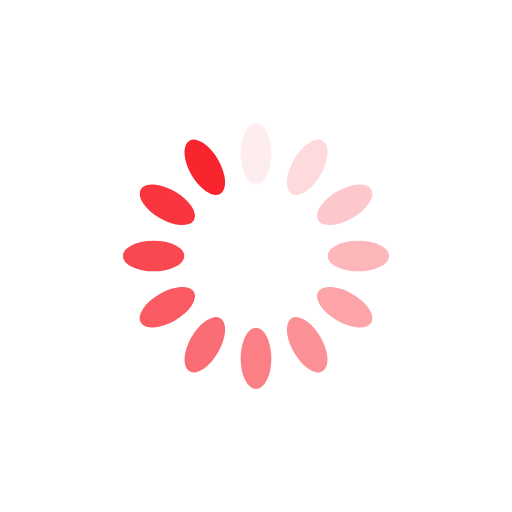
t = 0.00 s
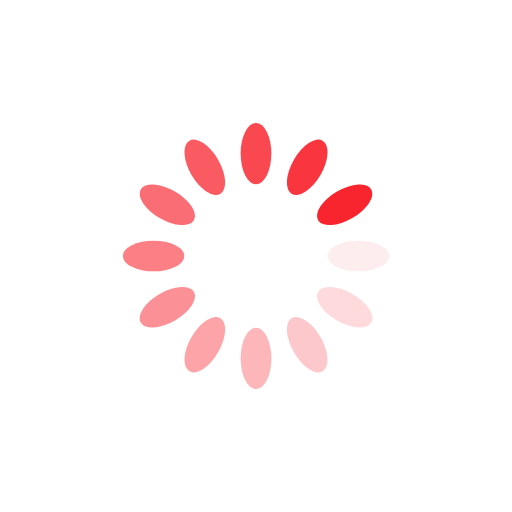
t = 0.25 s
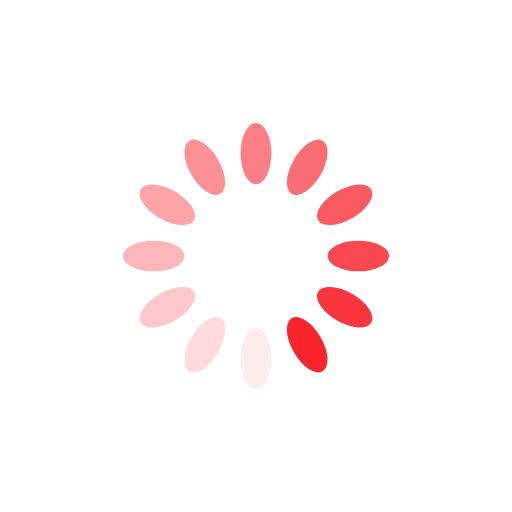
t = 0.50 s
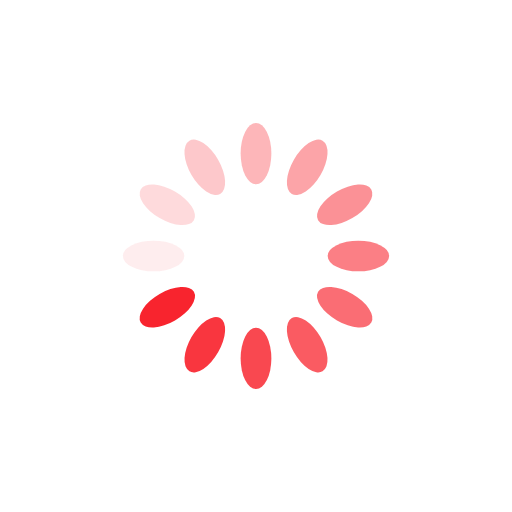
t = 0.75 s

The animated SVG that drew these frames (rendered in a browser with its animation timeline set to each time). Animation: 12 SMIL elements (animate=12); one cycle of 1.00 s, repeats indefinitely.

<?xml version="1.0" encoding="utf-8"?>
<svg xmlns="http://www.w3.org/2000/svg" xmlns:xlink="http://www.w3.org/1999/xlink" style="margin: auto; background: none; display: block; shape-rendering: auto;" width="50px" height="50px" viewBox="0 0 100 100" preserveAspectRatio="xMidYMid">
<g transform="rotate(0 50 50)">
  <rect x="47" y="24" rx="3" ry="6" width="6" height="12" fill="#f8242e">
    <animate attributeName="opacity" values="1;0" keyTimes="0;1" dur="1s" begin="-0.9166666666666666s" repeatCount="indefinite"></animate>
  </rect>
</g><g transform="rotate(30 50 50)">
  <rect x="47" y="24" rx="3" ry="6" width="6" height="12" fill="#f8242e">
    <animate attributeName="opacity" values="1;0" keyTimes="0;1" dur="1s" begin="-0.8333333333333334s" repeatCount="indefinite"></animate>
  </rect>
</g><g transform="rotate(60 50 50)">
  <rect x="47" y="24" rx="3" ry="6" width="6" height="12" fill="#f8242e">
    <animate attributeName="opacity" values="1;0" keyTimes="0;1" dur="1s" begin="-0.75s" repeatCount="indefinite"></animate>
  </rect>
</g><g transform="rotate(90 50 50)">
  <rect x="47" y="24" rx="3" ry="6" width="6" height="12" fill="#f8242e">
    <animate attributeName="opacity" values="1;0" keyTimes="0;1" dur="1s" begin="-0.6666666666666666s" repeatCount="indefinite"></animate>
  </rect>
</g><g transform="rotate(120 50 50)">
  <rect x="47" y="24" rx="3" ry="6" width="6" height="12" fill="#f8242e">
    <animate attributeName="opacity" values="1;0" keyTimes="0;1" dur="1s" begin="-0.5833333333333334s" repeatCount="indefinite"></animate>
  </rect>
</g><g transform="rotate(150 50 50)">
  <rect x="47" y="24" rx="3" ry="6" width="6" height="12" fill="#f8242e">
    <animate attributeName="opacity" values="1;0" keyTimes="0;1" dur="1s" begin="-0.5s" repeatCount="indefinite"></animate>
  </rect>
</g><g transform="rotate(180 50 50)">
  <rect x="47" y="24" rx="3" ry="6" width="6" height="12" fill="#f8242e">
    <animate attributeName="opacity" values="1;0" keyTimes="0;1" dur="1s" begin="-0.4166666666666667s" repeatCount="indefinite"></animate>
  </rect>
</g><g transform="rotate(210 50 50)">
  <rect x="47" y="24" rx="3" ry="6" width="6" height="12" fill="#f8242e">
    <animate attributeName="opacity" values="1;0" keyTimes="0;1" dur="1s" begin="-0.3333333333333333s" repeatCount="indefinite"></animate>
  </rect>
</g><g transform="rotate(240 50 50)">
  <rect x="47" y="24" rx="3" ry="6" width="6" height="12" fill="#f8242e">
    <animate attributeName="opacity" values="1;0" keyTimes="0;1" dur="1s" begin="-0.25s" repeatCount="indefinite"></animate>
  </rect>
</g><g transform="rotate(270 50 50)">
  <rect x="47" y="24" rx="3" ry="6" width="6" height="12" fill="#f8242e">
    <animate attributeName="opacity" values="1;0" keyTimes="0;1" dur="1s" begin="-0.16666666666666666s" repeatCount="indefinite"></animate>
  </rect>
</g><g transform="rotate(300 50 50)">
  <rect x="47" y="24" rx="3" ry="6" width="6" height="12" fill="#f8242e">
    <animate attributeName="opacity" values="1;0" keyTimes="0;1" dur="1s" begin="-0.08333333333333333s" repeatCount="indefinite"></animate>
  </rect>
</g><g transform="rotate(330 50 50)">
  <rect x="47" y="24" rx="3" ry="6" width="6" height="12" fill="#f8242e">
    <animate attributeName="opacity" values="1;0" keyTimes="0;1" dur="1s" begin="0s" repeatCount="indefinite"></animate>
  </rect>
</g>
<!-- [ldio] generated by https://loading.io/ --></svg>